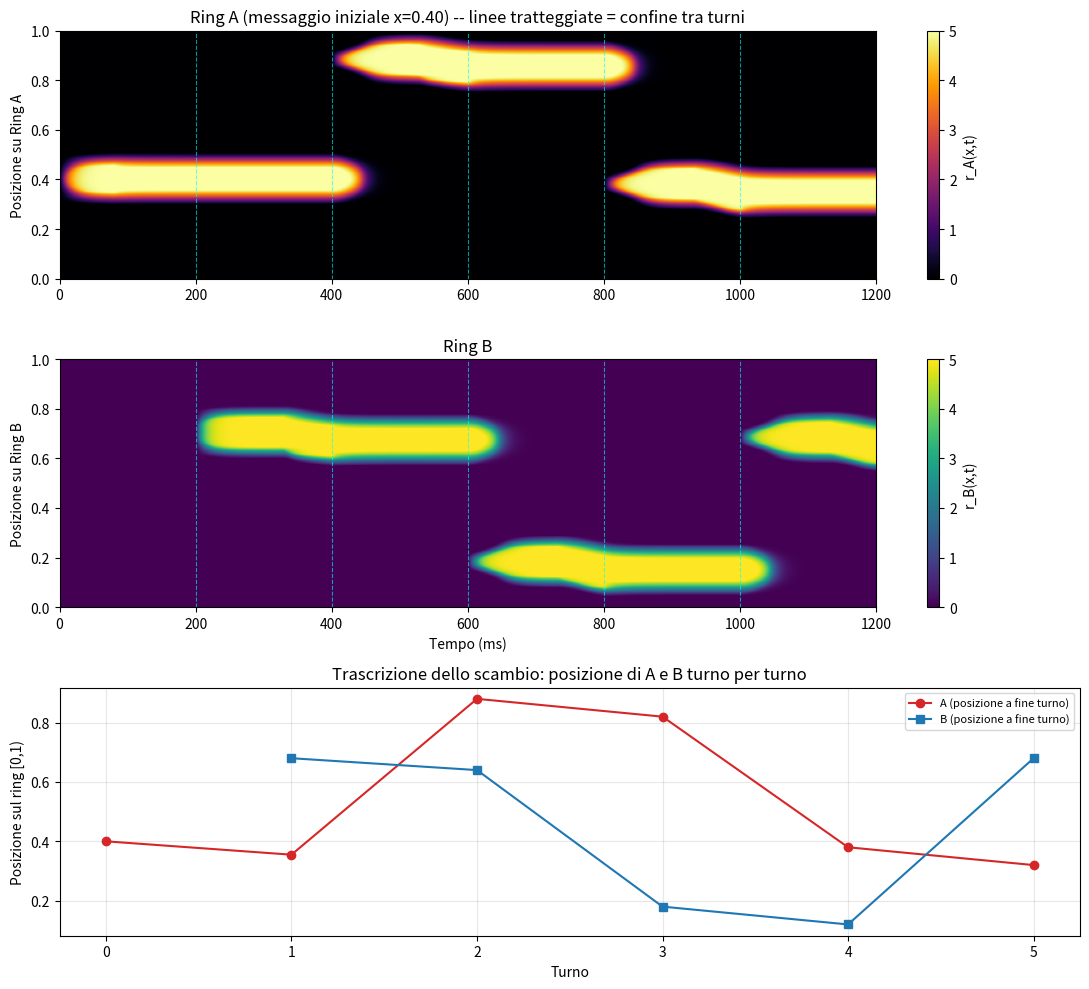

Source code (Python):
"""
Estensione di chained_attractors.py: la' A->B era a senso unico (mappa a
offset fissa, B non ha mai influenza su A). Qui la connessione e'
bidirezionale con DUE mappe di offset distinte (A->B e B->A), e i due ring
si scambiano il turno esplicitamente invece di co-evolvere in continuo --
altrimenti la dinamica converge quasi subito a un unico stato fuso e non
c'e' nulla da osservare come "scambio".

Un'informazione iniziale (un valore scalare in [0,1), lo stesso formalismo
gia' usato per lo stimolo su A negli script precedenti) viene data solo ad
A al turno 0. Da li' in poi nessun altro ingresso esterno: ogni turno
successivo il ring che "ascolta" riceve solo la proiezione della posizione
corrente dell'altro ring. Si registra la posizione del bump a ogni turno --
la "trascrizione" dello scambio -- e si verifica empiricamente cosa succede
davvero (convergenza a un punto fisso, ciclo stabile, o deriva), senza
assumerlo a priori.
"""

import numpy as np
import matplotlib
matplotlib.use('Agg')
import matplotlib.pyplot as plt


def circ_dist(d):
    return 0.5 - np.abs(np.abs(d) - 0.5)


N = 200
x = np.arange(N) / N
tau = 10.0
dt = 0.2

A_exc = 20.0
sigma_exc = 0.05
global_inhib = 5.0
r_max = 5.0
stim_strength = 3.0
stim_width = 0.03
stim_duration_ms = 80

d_matrix = circ_dist(x[:, None] - x[None, :])
J_exc = A_exc * np.exp(-d_matrix**2 / (2*sigma_exc**2))

OFFSET_AB = 0.3   # come B interpreta cio' che sente da A
OFFSET_BA = 0.2   # come A interpreta cio' che sente da B (diversa da AB apposta:
                   # con due mappe uguali lo scambio tornerebbe sempre allo stesso punto)
COUPLING_STRENGTH = 1.3

T_TURN = 200        # ms per turno
N_TURNS = 6          # turno 0 = messaggio iniziale su A, poi 5 turni di ascolto alternato
steps_per_turn = int(T_TURN/dt)


def F(u):
    return np.clip(u, 0, r_max)


def bump_pos(r):
    return x[np.argmax(r)] if r.max() > 0.5 else None


def run_dialogo(messaggio, bidirezionale=True):
    """Turno 0: messaggio esterno su A. Turni dispari: B ascolta A.
    Turni pari (>0): A ascolta B (solo se bidirezionale=True)."""
    rA = np.zeros(N)
    rB = np.zeros(N)
    stim_profile = stim_strength * np.exp(-circ_dist(x-messaggio)**2/(2*stim_width**2))
    stim_duration_steps = int(stim_duration_ms/dt)

    history_A = np.zeros((N_TURNS*steps_per_turn, N))
    history_B = np.zeros((N_TURNS*steps_per_turn, N))
    pos_A_turni = []
    pos_B_turni = []

    for turn in range(N_TURNS):
        listener = 'B' if turn % 2 == 1 else ('A' if turn > 0 else None)

        for step_in_turn in range(steps_per_turn):
            step = turn*steps_per_turn + step_in_turn

            I_ext_A = stim_profile if (turn == 0 and step_in_turn < stim_duration_steps) else 0.0

            cross_to_A = np.zeros(N)
            if listener == 'A' and bidirezionale:
                posB = bump_pos(rB)
                if posB is not None:
                    target = (posB + OFFSET_BA) % 1.0
                    cross_to_A = COUPLING_STRENGTH * rB.max() * np.exp(
                        -circ_dist(x-target)**2/(2*stim_width**2))

            cross_to_B = np.zeros(N)
            if listener == 'B':
                posA = bump_pos(rA)
                if posA is not None:
                    target = (posA + OFFSET_AB) % 1.0
                    cross_to_B = COUPLING_STRENGTH * rA.max() * np.exp(
                        -circ_dist(x-target)**2/(2*stim_width**2))

            rec_A = J_exc @ rA / N - global_inhib*rA.mean()
            rA = rA + dt*(-rA + F(rec_A + I_ext_A + cross_to_A)) / tau

            rec_B = J_exc @ rB / N - global_inhib*rB.mean()
            rB = rB + dt*(-rB + F(rec_B + cross_to_B)) / tau

            history_A[step] = rA
            history_B[step] = rB

        pos_A_turni.append(bump_pos(rA))
        pos_B_turni.append(bump_pos(rB))

    return pos_A_turni, pos_B_turni, history_A, history_B


if __name__ == '__main__':
    print("=" * 70)
    print("TEST 1: scambio bidirezionale per diversi messaggi iniziali su A")
    print("=" * 70)
    messaggi_test = [0.10, 0.40, 0.70]
    for msg in messaggi_test:
        pos_A, pos_B, _, _ = run_dialogo(msg)
        trascrizione = []
        for t in range(N_TURNS):
            chi = 'A (messaggio)' if t == 0 else ('B ascolta' if t % 2 == 1 else 'A ascolta')
            pa = f"{pos_A[t]:.3f}" if pos_A[t] is not None else "nessun bump"
            pb = f"{pos_B[t]:.3f}" if pos_B[t] is not None else "nessun bump"
            trascrizione.append(f"    turno {t} ({chi}): A={pa}  B={pb}")
        print(f"\n  Messaggio iniziale x={msg:.2f}:")
        print("\n".join(trascrizione))

    print("\n" + "=" * 70)
    print("TEST 2: controllo -- senza canale B->A, A cambia mai dopo il turno 0?")
    print("=" * 70)
    pos_A_uni, pos_B_uni, _, _ = run_dialogo(0.40, bidirezionale=False)
    # turno 0->1: il bump si assesta dallo stimolo grezzo alla sua posizione di riposo
    # (il bias di assestamento del ring attractor e' un artefatto gia' noto e documentato
    # nel resoconto del progetto, sezione 9 -- non e' quello che questo test verifica).
    # Qui verifichiamo che DOPO l'assestamento (turni 1..5) A resti davvero fissa,
    # dato che senza canale B->A non ha piu' alcun ingresso.
    pos_A_dopo_assestamento = [p for p in pos_A_uni[1:] if p is not None]
    stabile = all(abs(circ_dist(p - pos_A_uni[1])) < 0.01 for p in pos_A_dopo_assestamento)
    print(f"  Posizioni di A nei turni successivi (solo A->B attivo): "
          f"{[f'{p:.3f}' if p is not None else None for p in pos_A_uni]}")
    print(f"  (turno 0->1: assestamento naturale del bump, atteso; "
          f"da qui in poi nessun ingresso esterno raggiunge A)")
    if stabile:
        print("  >>> Confermato: dopo l'assestamento iniziale, senza il canale di ritorno "
              "A resta fissa (come in chained_attractors.py). <<<")
    else:
        print("  >>> ATTENZIONE: A si muove anche dopo l'assestamento e senza canale di "
              "ritorno -- controllare il codice, non dovrebbe succedere. <<<")

    print("\n" + "=" * 70)
    print("TEST 3: lo scambio bidirezionale si stabilizza o continua a variare?")
    print("=" * 70)
    pos_A_bi, pos_B_bi, history_A, history_B = run_dialogo(0.40, bidirezionale=True)
    ultimo_giro = circ_dist(pos_A_bi[-1] - pos_A_bi[-3]) if pos_A_bi[-1] is not None and pos_A_bi[-3] is not None else None
    if ultimo_giro is not None:
        print(f"  Spostamento di A tra il penultimo e l'ultimo suo turno di ascolto: "
              f"{abs(ultimo_giro):.4f}")
        if abs(ultimo_giro) < 0.01:
            print("  >>> Lo scambio converge a un punto fisso (un 'accordo'). <<<")
        else:
            print("  >>> Lo scambio NON converge in 6 turni: la posizione continua "
                  "a variare a ogni giro (deriva o ciclo). <<<")

    # figura: spazio-tempo dei due ring + trascrizione posizione-per-turno
    t_axis = np.arange(N_TURNS*steps_per_turn)*dt
    fig, axes = plt.subplots(3, 1, figsize=(11, 10), sharex=False)

    im0 = axes[0].imshow(history_A.T, aspect='auto', origin='lower', cmap='inferno',
                          extent=[0, N_TURNS*T_TURN, 0, 1])
    for t in range(1, N_TURNS):
        axes[0].axvline(t*T_TURN, color='cyan', linestyle='--', linewidth=0.8, alpha=0.6)
    axes[0].set_ylabel('Posizione su Ring A')
    axes[0].set_title(f'Ring A (messaggio iniziale x=0.40) -- linee tratteggiate = confine tra turni')
    plt.colorbar(im0, ax=axes[0], label='r_A(x,t)')

    im1 = axes[1].imshow(history_B.T, aspect='auto', origin='lower', cmap='viridis',
                          extent=[0, N_TURNS*T_TURN, 0, 1])
    for t in range(1, N_TURNS):
        axes[1].axvline(t*T_TURN, color='cyan', linestyle='--', linewidth=0.8, alpha=0.6)
    axes[1].set_xlabel('Tempo (ms)')
    axes[1].set_ylabel('Posizione su Ring B')
    axes[1].set_title('Ring B')
    plt.colorbar(im1, ax=axes[1], label='r_B(x,t)')

    turni = list(range(N_TURNS))
    pa_plot = [p if p is not None else np.nan for p in pos_A_bi]
    pb_plot = [p if p is not None else np.nan for p in pos_B_bi]
    axes[2].plot(turni, pa_plot, 'o-', color='C3', label='A (posizione a fine turno)')
    axes[2].plot(turni, pb_plot, 's-', color='C0', label='B (posizione a fine turno)')
    axes[2].set_xlabel('Turno')
    axes[2].set_ylabel('Posizione sul ring [0,1)')
    axes[2].set_title('Trascrizione dello scambio: posizione di A e B turno per turno')
    axes[2].legend(loc='best', fontsize=8)
    axes[2].grid(alpha=0.3)

    plt.tight_layout()
    plt.savefig('dialogo_ring_attractor.png', dpi=150)
    print("\nGrafico salvato in dialogo_ring_attractor.png")
